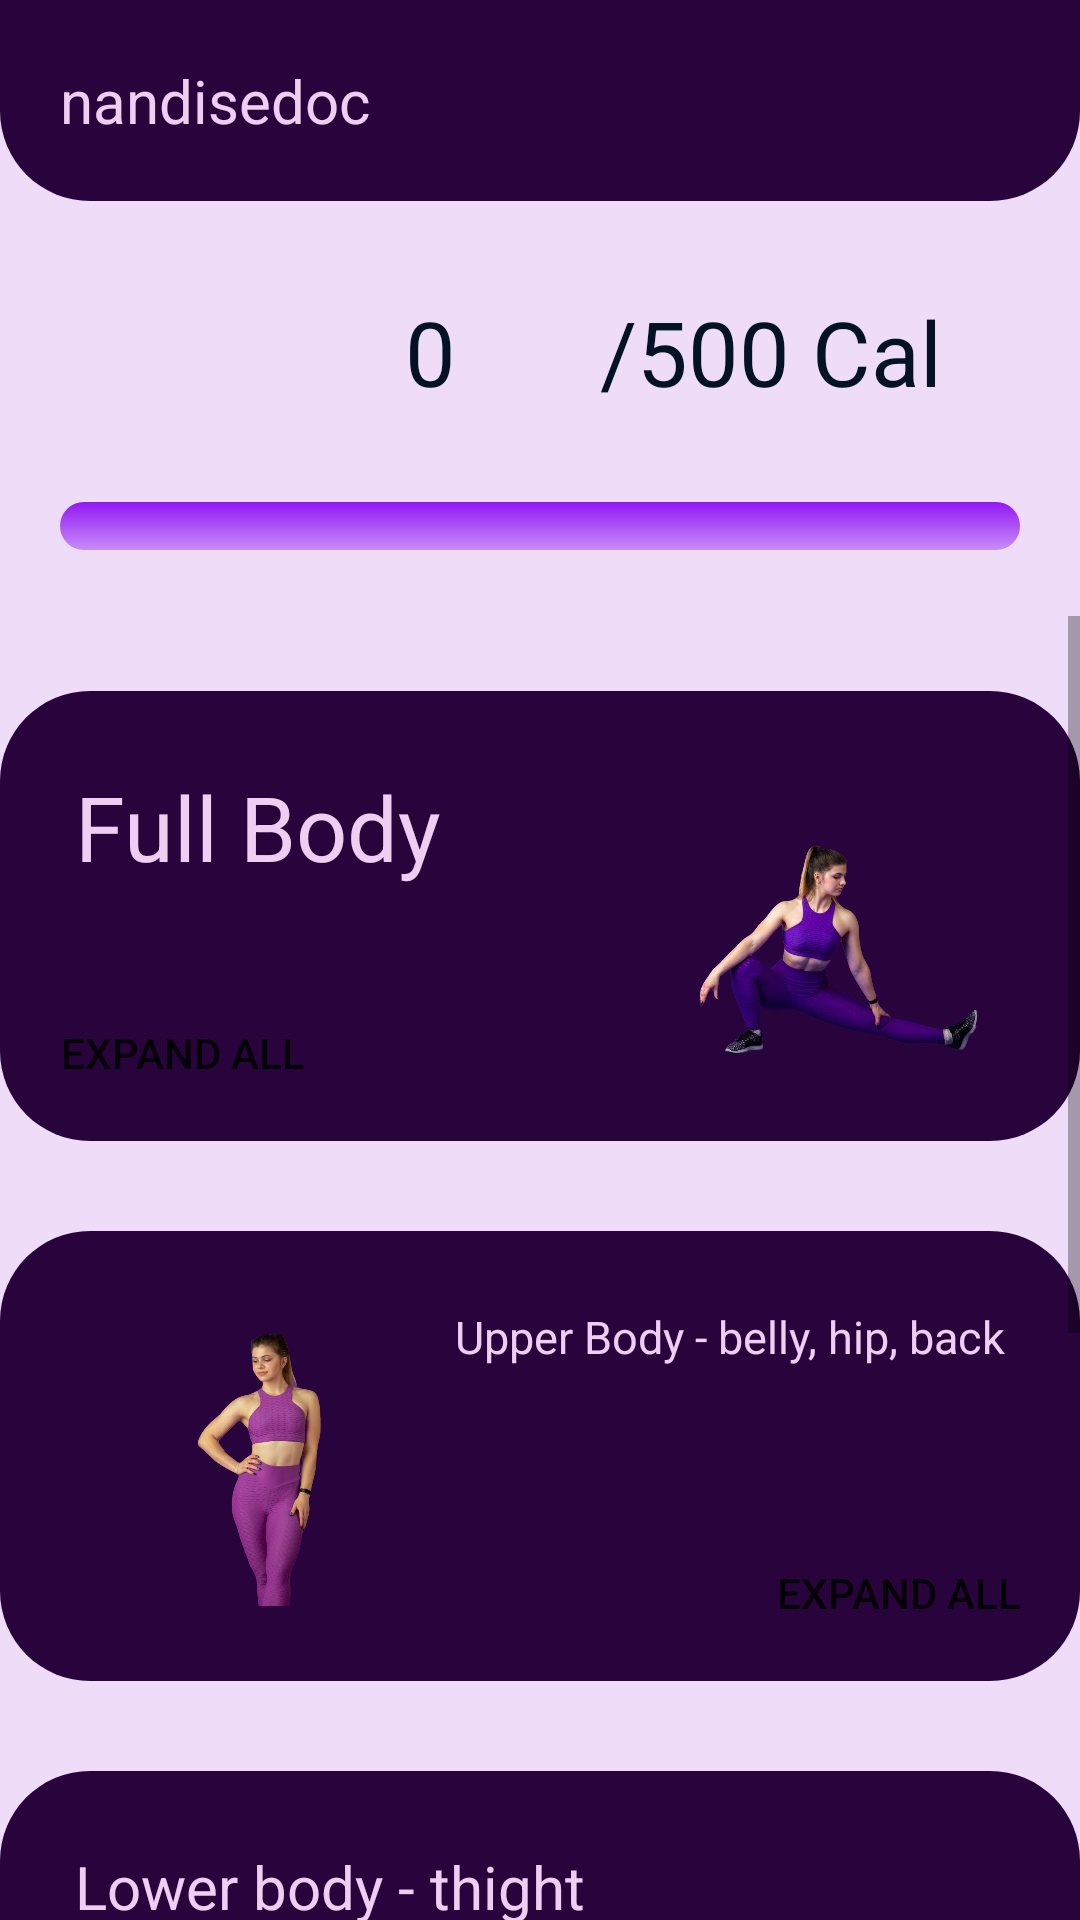

Reconstruct the res/layout file that produces this screen, plus the resources it refers to.
<!-- AndroidManifest.xml: application theme Theme.FitnessApp -->
<!-- res/layout/activity_workout.xml -->
<?xml version="1.0" encoding="utf-8"?>
<RelativeLayout xmlns:android="http://schemas.android.com/apk/res/android"
    xmlns:app="http://schemas.android.com/apk/res-auto"
    xmlns:tools="http://schemas.android.com/tools"
    android:layout_width="match_parent"
    android:layout_height="match_parent"
    android:orientation="vertical"
    android:layout_marginRight="12dp"
    android:layout_marginLeft="12dp"
    android:background="#EFDCF9"
    tools:context=".Workout">

    <TextView
        android:id="@+id/username"
        android:layout_width="match_parent"
        android:layout_height="wrap_content"
        android:layout_centerHorizontal="true"
        android:background="@drawable/header_bg"
        android:padding="20dp"
        android:text="nandisedoc"
        android:textColor="#EFDF"
        android:textSize="20sp" />

    <ProgressBar
        android:id="@+id/progress"
        style="@style/Widget.AppCompat.ProgressBar.Horizontal"
        android:layout_width="match_parent"
        android:layout_height="wrap_content"
        android:layout_below="@id/textprogress"
        android:layout_marginLeft="20dp"
        android:layout_marginRight="20dp"
        android:max="500"
        android:progress="0"
        android:progressDrawable="@drawable/custom_progressbar" />

    <TextView
        android:id="@+id/textprogress"
        android:layout_width="wrap_content"
        android:layout_height="wrap_content"
        android:layout_above="@android:id/progress"
        android:layout_below="@+id/username"
        android:layout_marginLeft="135dp"
        android:layout_marginTop="30dp"
        android:layout_marginBottom="30dp"
        android:text="0"
        android:textColor="#031225"
        android:textSize="30sp" />

    <TextView
        android:layout_width="wrap_content"
        android:layout_height="wrap_content"
        android:layout_above="@android:id/progress"
        android:layout_below="@+id/username"
        android:layout_marginLeft="200dp"
        android:layout_marginTop="30dp"
        android:layout_marginBottom="30dp"
        android:text="/500 Cal"
        android:textColor="#031225"
        android:textSize="30sp" />
    <ScrollView
        android:layout_width="match_parent"
        android:layout_below="@id/progress"
        android:layout_marginTop="22dp"
        android:layout_height="wrap_content">
    <LinearLayout
        android:layout_width="match_parent"
        android:layout_height="wrap_content"
        android:orientation="vertical">
        <RelativeLayout
            android:layout_width="match_parent"
            android:layout_height="150dp"
            android:layout_marginTop="25dp"
            android:background="@drawable/categories"
            android:layout_marginBottom="30dp">

            <TextView
                android:layout_width="wrap_content"
                android:layout_height="wrap_content"
                android:padding="25dp"
                android:text="Full Body"
                android:textColor="#EFDF"
                android:textSize="30sp" />

            <Button
                android:id="@+id/btnfb"
                android:layout_width="wrap_content"
                android:layout_height="wrap_content"
                android:layout_alignParentBottom="true"
                android:background="#00000000"
                android:padding="20dp"
                android:text="Expand all" />

            <ImageView
                android:layout_width="150dp"
                android:layout_height="155dp"
                android:layout_alignParentRight="true"
                android:layout_marginStart="10dp"
                android:layout_marginTop="10dp"
                android:layout_marginEnd="10dp"
                android:layout_marginBottom="10dp"
                android:src="@drawable/fb" />
        </RelativeLayout>
        <RelativeLayout
            android:layout_width="match_parent"
            android:layout_height="150dp"
            android:background="@drawable/categories"
            android:layout_marginBottom="30dp">
            <TextView
                android:layout_width="wrap_content"
                android:layout_height="wrap_content"
                android:text="Upper Body - belly, hip, back"
                android:textSize="15sp"
                android:padding="25dp"
                android:textColor="#EFDF"
                android:layout_alignParentRight="true"/>

            <Button
                android:id="@+id/btnub"
                android:layout_width="wrap_content"
                android:layout_height="wrap_content"
                android:layout_alignParentRight="true"
                android:layout_alignParentBottom="true"
                android:background="#00000000"
                android:padding="20dp"
                android:text="Expand all" />

            <ImageView
                android:layout_width="150dp"
                android:layout_height="145dp"
                android:layout_marginStart="10dp"
                android:layout_marginTop="10dp"
                android:layout_marginEnd="10dp"
                android:layout_marginBottom="10dp"
                android:src="@drawable/upperb" />
        </RelativeLayout>
        <RelativeLayout
            android:layout_width="match_parent"
            android:layout_height="150dp"
            android:background="@drawable/categories"
            android:layout_marginBottom="30dp">
            <TextView
                android:layout_width="wrap_content"
                android:layout_height="wrap_content"
                android:text="Lower body - thight"
                android:textSize="20sp"
                android:padding="25dp"
                android:textColor="#EFDF"/>

            <Button
                android:id="@+id/btnlb"
                android:layout_width="wrap_content"
                android:layout_height="wrap_content"
                android:layout_alignParentBottom="true"
                android:background="#00000000"
                android:padding="20dp"
                android:text="Expand all" />

            <ImageView
                android:layout_width="155dp"
                android:layout_height="155dp"
                android:layout_alignParentRight="true"
                android:layout_marginStart="10dp"
                android:layout_marginTop="10dp"
                android:layout_marginEnd="10dp"
                android:layout_marginBottom="10dp"
                android:src="@drawable/lowerb" />
        </RelativeLayout>
        <RelativeLayout
            android:layout_width="match_parent"
            android:layout_height="150dp"
            android:background="@drawable/categories"
            android:layout_marginBottom="75dp">
            <TextView
                android:layout_width="wrap_content"
                android:layout_height="wrap_content"
                android:text="Arms"
                android:textSize="30sp"
                android:padding="25dp"
                android:textColor="#EFDF"
                android:layout_alignParentRight="true"/>

            <Button
                android:layout_width="wrap_content"
                android:id="@+id/arms"
                android:layout_height="wrap_content"
                android:layout_alignParentRight="true"
                android:layout_alignParentBottom="true"
                android:background="#00000000"
                android:padding="20dp"
                android:text="Expand all" />

            <ImageView
                android:layout_width="115dp"
                android:layout_height="115dp"
                android:layout_marginStart="10dp"
                android:layout_marginTop="10dp"
                android:layout_marginEnd="10dp"
                android:layout_marginBottom="10dp"
                android:src="@drawable/arms" />
        </RelativeLayout>
    </LinearLayout>
    </ScrollView>

    
</RelativeLayout>
<!-- resources referenced by this layout -->
<resources>
  <!-- drawable categories (drawable) -->
  <?xml version="1.0" encoding="utf-8"?>
  <shape xmlns:android="http://schemas.android.com/apk/res/android"
      android:shape="rectangle">
      <solid android:color="#28033C"/>
      <corners
          android:topLeftRadius="30dp"
          android:topRightRadius="30dp"
          android:bottomLeftRadius="30dp"
          android:bottomRightRadius="30dp"/>
  </shape>
  <!-- drawable custom_progressbar (drawable) -->
  <?xml version="1.0" encoding="utf-8"?>
  <layer-list xmlns:android="http://schemas.android.com/apk/res/android">
      <item android:id="@android:id/background">
          <shape>
              <gradient android:angle="270"
                  android:startColor="#9218F3"
                  android:centerColor="#C88CF8"
                  android:centerY="1.0"
                  android:endColor="#C8C8F5"/>
              <corners android:radius="10dp"/>
          </shape>
      </item>
      <item android:id="@android:id/progress">
          <clip>
              <shape>
                  <gradient android:endColor="#210C47"
                      android:startColor="#442877"
                      android:useLevel="false"/>
                  <corners android:radius="10dp"/>
              </shape>
          </clip>
      </item>
  </layer-list>
  <!-- drawable fb: png bitmap (drawable-v24, 538302 bytes) -->
  <!-- drawable header_bg (drawable) -->
  <?xml version="1.0" encoding="utf-8"?>
  <shape xmlns:android="http://schemas.android.com/apk/res/android"
      android:shape="rectangle">
      <solid android:color="#28033C"/>
      <corners
          android:bottomLeftRadius="30dp"
          android:bottomRightRadius="30dp"/>
  </shape>
  <!-- drawable lowerb: png bitmap (drawable-v24, 501848 bytes) -->
  <!-- drawable upperb: png bitmap (drawable-v24, 455812 bytes) -->
  <style name="Theme.FitnessApp" parent="Theme.MaterialComponents.DayNight.NoActionBar">
          
          <item name="colorPrimary">@color/purple_500</item>
          <item name="colorPrimaryVariant">@color/purple_700</item>
          <item name="colorOnPrimary">@color/white</item>
          
          <item name="colorSecondary">@color/teal_200</item>
          <item name="colorSecondaryVariant">@color/teal_700</item>
          <item name="colorOnSecondary">@color/black</item>
          
          <item name="android:statusBarColor" tools:targetApi="l">?attr/colorPrimaryVariant</item>
          
          <item name="android:windowContentTransitions">true</item>
      </style>
  <color name="purple_500">#28033C</color>
  <color name="purple_700">#FF3700B3</color>
  <color name="white">#FFFFFFFF</color>
  <color name="teal_200">#FF03DAC5</color>
  <color name="teal_700">#FF018786</color>
  <color name="black">#C8C8F5</color>
</resources>
